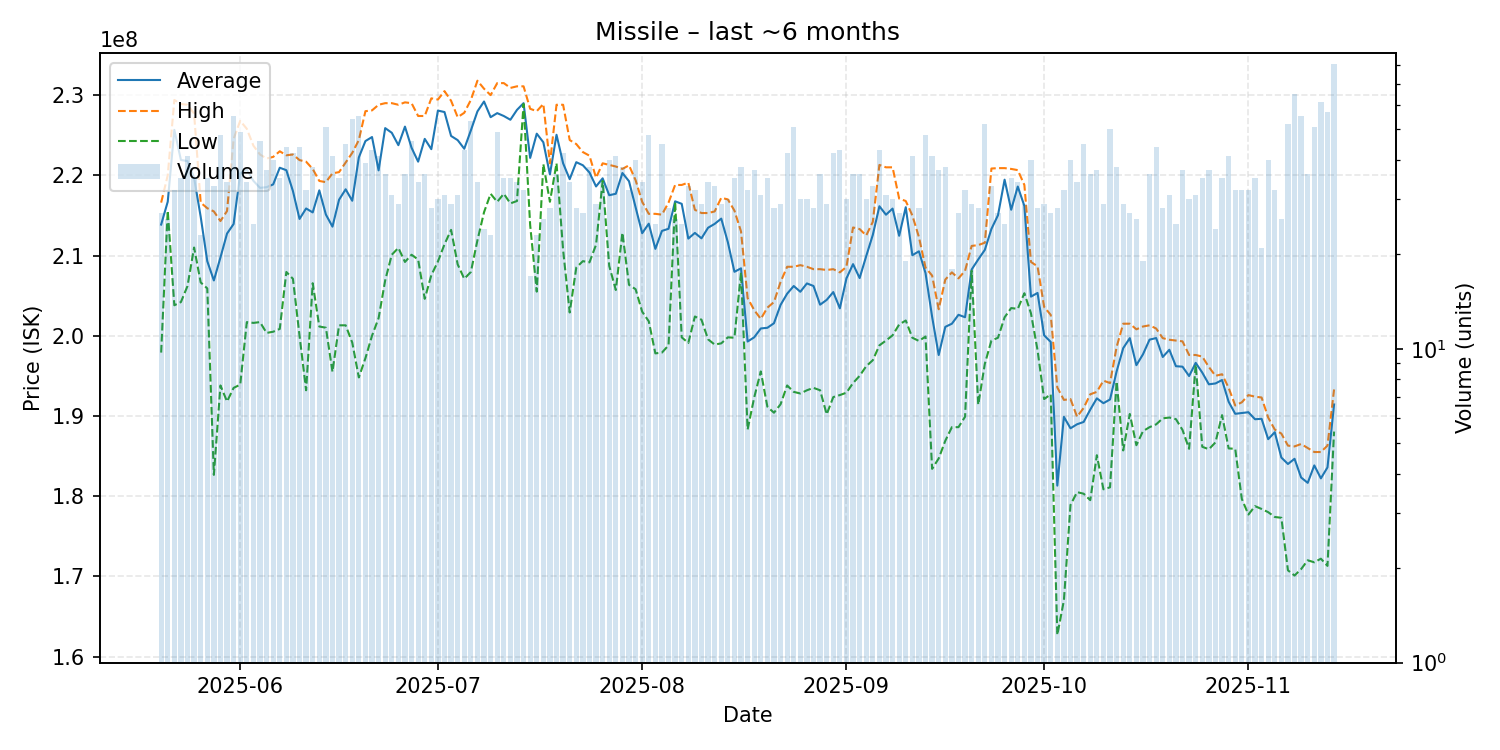

The table this chart was drawn from, first rows:
date, average, highest, lowest, order_count, volume
2025-05-20, 213862963, 216600000, 197900000, 26, 27
2025-05-21, 216711538, 220000000, 215600000, 26, 26
2025-05-22, 225665625, 229400000, 203800000, 31, 32
2025-05-23, 221914286, 228900000, 204200000, 35, 35
2025-05-24, 221775610, 228800000, 206200000, 38, 41
2025-05-25, 219694286, 227700000, 211000000, 33, 35
2025-05-26, 214839130, 216600000, 206650000, 23, 23
2025-05-27, 209297143, 215900000, 205900000, 32, 35
2025-05-28, 206893939, 215500000, 182650000, 32, 33
2025-05-29, 209762500, 214300000, 193800000, 46, 48
2025-05-30, 212741176, 215550000, 191800000, 33, 34
2025-05-31, 213936364, 224550000, 193500000, 52, 55
2025-06-01, 220246939, 226800000, 193900000, 45, 49
2025-06-02, 220708824, 225800000, 201700000, 27, 34
2025-06-03, 219316000, 223700000, 201600000, 25, 25
2025-06-04, 218439130, 222600000, 201700000, 46, 46
2025-06-05, 218524324, 222100000, 200350000, 37, 37
2025-06-06, 218870000, 222300000, 200500000, 38, 40
2025-06-07, 220948571, 223000000, 200850000, 35, 35
2025-06-08, 220640909, 222500000, 207950000, 44, 44
2025-06-09, 218035714, 222600000, 207100000, 42, 42
2025-06-10, 214563636, 221900000, 200000000, 43, 44
2025-06-11, 215868750, 221700000, 193200000, 32, 32
2025-06-12, 215376316, 220800000, 206550000, 37, 38
2025-06-13, 218129032, 219300000, 201150000, 31, 31
2025-06-14, 215111765, 219150000, 201000000, 50, 51
2025-06-15, 213602439, 220250000, 195500000, 35, 41
2025-06-16, 216960000, 220400000, 201300000, 34, 35
2025-06-17, 218260000, 221600000, 201300000, 42, 45
2025-06-18, 216831481, 222800000, 199150000, 47, 54
2025-06-19, 222234545, 224400000, 194800000, 47, 55
2025-06-20, 224274359, 228000000, 197200000, 37, 39
2025-06-21, 224776744, 228100000, 200000000, 42, 43
2025-06-22, 220617073, 228800000, 202200000, 41, 41
2025-06-23, 225888889, 229000000, 206900000, 36, 36
2025-06-24, 225306452, 229000000, 210100000, 31, 31
2025-06-25, 223762069, 228800000, 210950000, 28, 29
2025-06-26, 226075000, 229100000, 209200000, 36, 36
2025-06-27, 223443478, 229000000, 210100000, 46, 46
2025-06-28, 221705882, 227400000, 209500000, 32, 34
2025-06-29, 224547222, 227400000, 204600000, 35, 36
2025-06-30, 223264286, 229600000, 207550000, 28, 28
2025-07-01, 228073333, 229450000, 209250000, 29, 30
2025-07-02, 227893548, 230500000, 211400000, 26, 31
2025-07-03, 224910345, 229300000, 213200000, 29, 29
2025-07-04, 224390323, 227250000, 208900000, 31, 31
2025-07-05, 223316279, 227800000, 207100000, 43, 43
2025-07-06, 225598113, 229400000, 207950000, 49, 53
2025-07-07, 227973529, 231800000, 211900000, 34, 34
2025-07-08, 229208333, 230800000, 215400000, 24, 24
2025-07-09, 227252174, 230000000, 217700000, 23, 23
2025-07-10, 227757143, 231500000, 216700000, 45, 49
2025-07-11, 227397143, 231500000, 217700000, 32, 35
2025-07-12, 226931429, 230900000, 216500000, 33, 35
2025-07-13, 228161765, 231100000, 216800000, 34, 34
2025-07-14, 229000000, 231100000, 228900000, 32, 32
2025-07-15, 222170588, 228300000, 213800000, 17, 17
2025-07-16, 225195652, 228000000, 205500000, 23, 23
2025-07-17, 224123077, 228900000, 221400000, 23, 26
2025-07-18, 220110714, 221500000, 216700000, 28, 28
... 119 more rows
